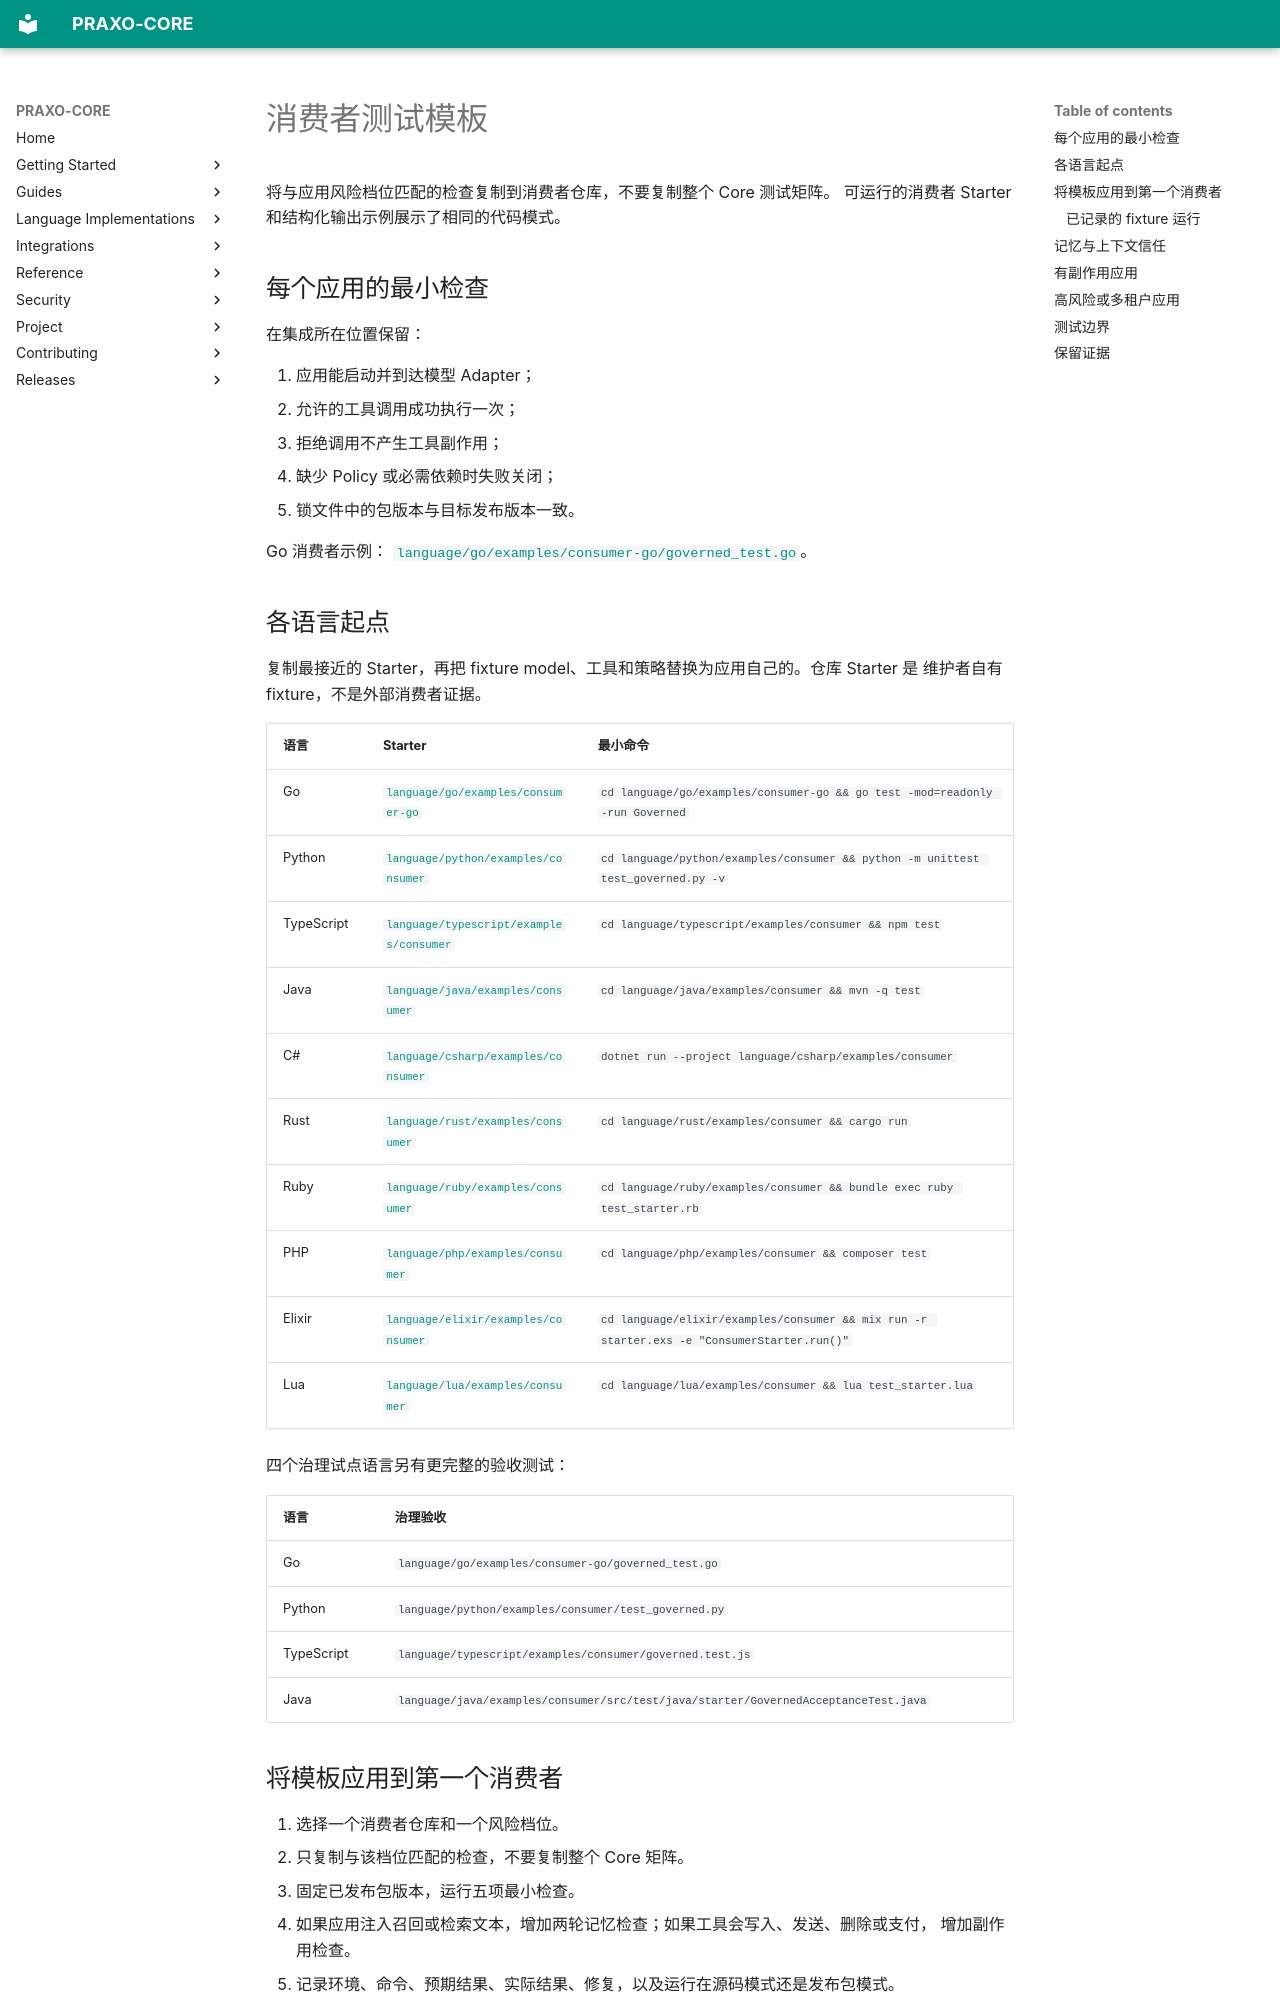

repository: axisvela/praxo-core · page: zh-CN/guides/consumer-test-template/index.html · generator: mkdocs

# 消费者测试模板

将与应用风险档位匹配的检查复制到消费者仓库，不要复制整个 Core 测试矩阵。
可运行的消费者 Starter 和结构化输出示例展示了相同的代码模式。

## 每个应用的最小检查

在集成所在位置保留：

1. 应用能启动并到达模型 Adapter；
2. 允许的工具调用成功执行一次；
3. 拒绝调用不产生工具副作用；
4. 缺少 Policy 或必需依赖时失败关闭；
5. 锁文件中的包版本与目标发布版本一致。

Go 消费者示例：
[`language/go/examples/consumer-go/governed_test.go`](https://github.com/axisvela/praxo-core/blob/main/language/go/examples/consumer-go/governed_test.go)。
